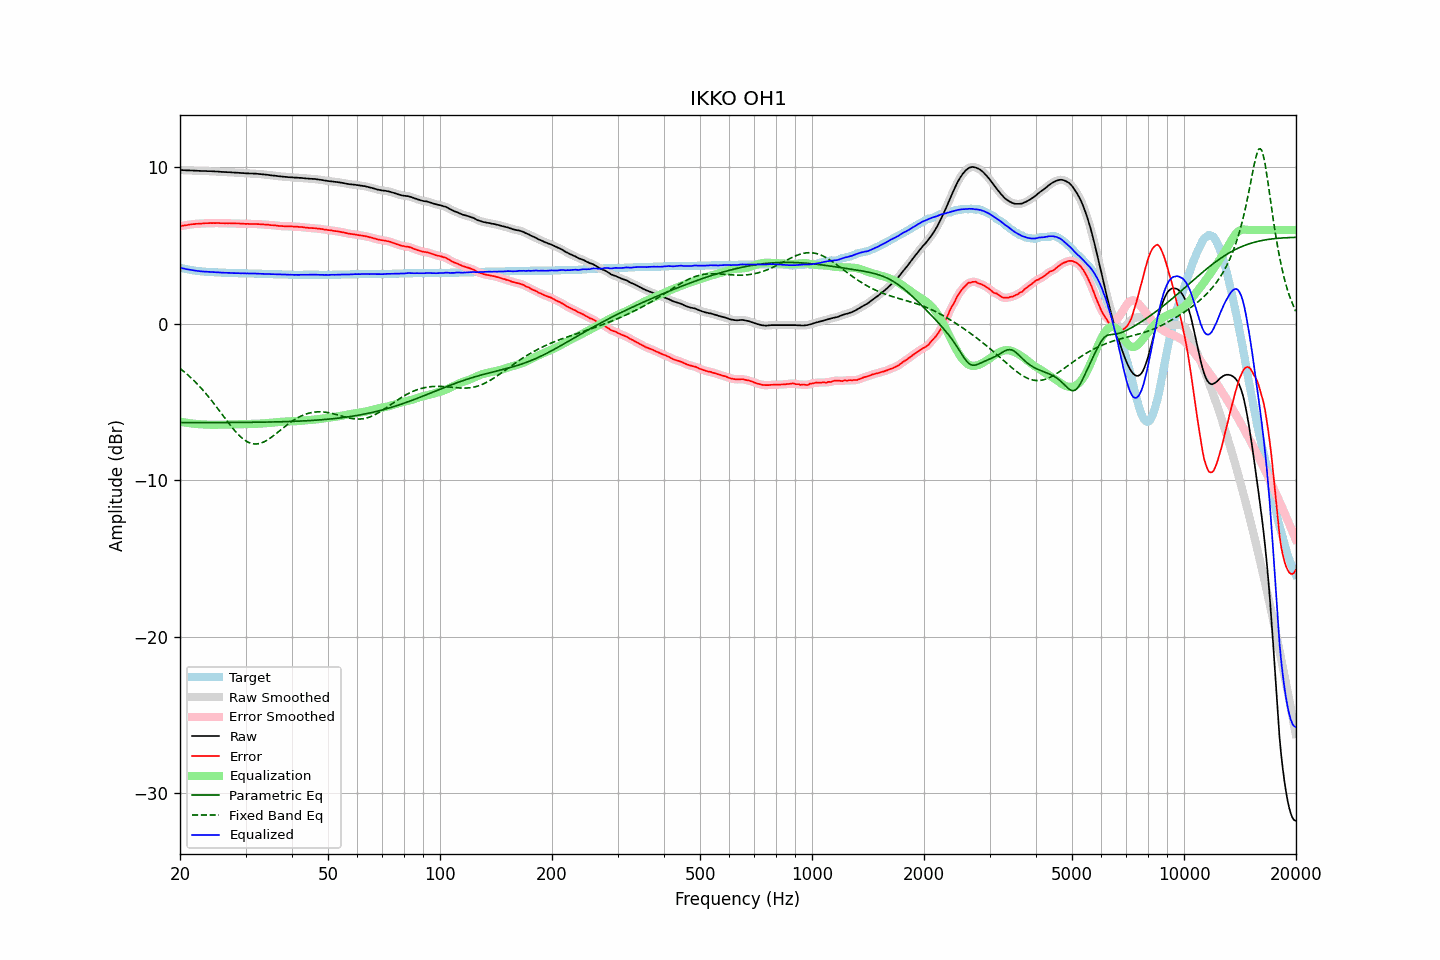

The data file committed next to this chart (first rows):
frequency, raw, error, smoothed, error_smoothed, equalization, parametric_eq, fixed_band_eq, equalized_raw, equalized_smoothed, target
20.00, 9.83, 6.24, 9.84, 6.24, -6.24, -6.31, -2.85, 3.59, 3.60, 3.59
20.20, 9.83, 6.27, 9.83, 6.26, -6.26, -6.31, -2.93, 3.57, 3.57, 3.56
20.40, 9.82, 6.28, 9.83, 6.28, -6.28, -6.31, -3.01, 3.54, 3.54, 3.54
20.61, 9.82, 6.30, 9.82, 6.30, -6.30, -6.31, -3.09, 3.52, 3.52, 3.53
20.81, 9.81, 6.31, 9.82, 6.31, -6.32, -6.31, -3.18, 3.50, 3.50, 3.50
21.02, 9.81, 6.33, 9.81, 6.33, -6.33, -6.31, -3.27, 3.48, 3.48, 3.48
21.23, 9.81, 6.35, 9.81, 6.35, -6.35, -6.31, -3.36, 3.47, 3.46, 3.46
21.44, 9.80, 6.36, 9.81, 6.36, -6.36, -6.31, -3.46, 3.44, 3.45, 3.44
21.66, 9.80, 6.38, 9.80, 6.37, -6.37, -6.31, -3.56, 3.43, 3.43, 3.43
21.87, 9.79, 6.38, 9.80, 6.38, -6.38, -6.31, -3.66, 3.41, 3.41, 3.41
22.09, 9.79, 6.40, 9.79, 6.39, -6.39, -6.31, -3.76, 3.40, 3.40, 3.39
22.31, 9.78, 6.40, 9.79, 6.40, -6.40, -6.31, -3.87, 3.38, 3.38, 3.38
22.54, 9.78, 6.41, 9.78, 6.41, -6.41, -6.31, -3.98, 3.37, 3.37, 3.37
22.76, 9.77, 6.41, 9.78, 6.41, -6.42, -6.31, -4.09, 3.36, 3.36, 3.36
22.99, 9.77, 6.42, 9.78, 6.42, -6.42, -6.31, -4.20, 3.35, 3.35, 3.35
23.22, 9.77, 6.43, 9.77, 6.43, -6.43, -6.31, -4.32, 3.35, 3.34, 3.34
23.45, 9.77, 6.44, 9.77, 6.44, -6.43, -6.31, -4.44, 3.34, 3.34, 3.33
23.69, 9.76, 6.44, 9.77, 6.44, -6.44, -6.31, -4.56, 3.33, 3.33, 3.32
23.92, 9.76, 6.44, 9.76, 6.44, -6.44, -6.31, -4.69, 3.32, 3.32, 3.32
24.16, 9.76, 6.45, 9.76, 6.44, -6.44, -6.31, -4.82, 3.32, 3.32, 3.31
24.40, 9.75, 6.44, 9.76, 6.44, -6.45, -6.30, -4.94, 3.31, 3.31, 3.31
24.65, 9.75, 6.45, 9.75, 6.44, -6.45, -6.30, -5.08, 3.31, 3.31, 3.30
24.89, 9.74, 6.44, 9.75, 6.45, -6.45, -6.30, -5.21, 3.30, 3.30, 3.30
25.14, 9.74, 6.45, 9.74, 6.45, -6.44, -6.30, -5.35, 3.30, 3.30, 3.29
25.39, 9.73, 6.45, 9.73, 6.44, -6.44, -6.30, -5.48, 3.29, 3.29, 3.28
25.65, 9.72, 6.44, 9.73, 6.44, -6.44, -6.30, -5.62, 3.28, 3.28, 3.28
25.91, 9.71, 6.44, 9.72, 6.44, -6.44, -6.30, -5.76, 3.27, 3.28, 3.28
26.16, 9.71, 6.44, 9.71, 6.44, -6.44, -6.30, -5.89, 3.27, 3.27, 3.27
26.43, 9.70, 6.43, 9.71, 6.43, -6.44, -6.30, -6.03, 3.27, 3.27, 3.27
26.69, 9.70, 6.44, 9.70, 6.43, -6.43, -6.30, -6.17, 3.27, 3.27, 3.26
26.96, 9.69, 6.43, 9.70, 6.43, -6.43, -6.30, -6.30, 3.26, 3.26, 3.26
27.23, 9.69, 6.44, 9.69, 6.43, -6.43, -6.30, -6.44, 3.26, 3.26, 3.25
27.50, 9.68, 6.43, 9.68, 6.43, -6.43, -6.30, -6.57, 3.25, 3.25, 3.25
27.77, 9.67, 6.42, 9.68, 6.43, -6.43, -6.30, -6.69, 3.25, 3.25, 3.25
28.05, 9.67, 6.43, 9.67, 6.42, -6.42, -6.30, -6.82, 3.25, 3.25, 3.24
28.33, 9.66, 6.42, 9.67, 6.42, -6.42, -6.30, -6.93, 3.24, 3.24, 3.24
28.62, 9.66, 6.42, 9.66, 6.42, -6.42, -6.30, -7.04, 3.25, 3.24, 3.24
28.90, 9.65, 6.42, 9.65, 6.42, -6.41, -6.30, -7.15, 3.24, 3.24, 3.23
29.19, 9.64, 6.41, 9.65, 6.41, -6.41, -6.30, -7.25, 3.23, 3.24, 3.23
29.48, 9.64, 6.41, 9.64, 6.40, -6.41, -6.29, -7.33, 3.24, 3.23, 3.23
29.78, 9.63, 6.40, 9.63, 6.40, -6.40, -6.29, -7.41, 3.23, 3.23, 3.23
30.08, 9.62, 6.39, 9.63, 6.40, -6.40, -6.29, -7.48, 3.23, 3.23, 3.23
30.38, 9.62, 6.40, 9.62, 6.39, -6.40, -6.29, -7.54, 3.23, 3.22, 3.22
30.68, 9.61, 6.39, 9.62, 6.39, -6.39, -6.29, -7.59, 3.22, 3.22, 3.22
30.99, 9.61, 6.39, 9.61, 6.39, -6.39, -6.29, -7.63, 3.22, 3.22, 3.22
31.30, 9.61, 6.39, 9.61, 6.39, -6.39, -6.29, -7.65, 3.23, 3.22, 3.22
31.61, 9.60, 6.39, 9.61, 6.39, -6.39, -6.29, -7.67, 3.22, 3.22, 3.21
31.93, 9.60, 6.39, 9.60, 6.39, -6.38, -6.29, -7.67, 3.22, 3.22, 3.21
32.24, 9.59, 6.38, 9.59, 6.38, -6.38, -6.28, -7.67, 3.21, 3.21, 3.21
32.57, 9.58, 6.38, 9.58, 6.38, -6.38, -6.28, -7.65, 3.21, 3.21, 3.20
32.89, 9.57, 6.37, 9.57, 6.37, -6.37, -6.28, -7.63, 3.20, 3.20, 3.20
33.22, 9.56, 6.36, 9.56, 6.36, -6.36, -6.28, -7.59, 3.20, 3.20, 3.20
33.55, 9.55, 6.36, 9.55, 6.35, -6.36, -6.28, -7.55, 3.20, 3.20, 3.19
33.89, 9.54, 6.35, 9.54, 6.35, -6.35, -6.28, -7.50, 3.20, 3.20, 3.19
34.23, 9.53, 6.34, 9.53, 6.34, -6.34, -6.27, -7.44, 3.19, 3.19, 3.19
34.57, 9.52, 6.34, 9.52, 6.33, -6.33, -6.27, -7.37, 3.19, 3.19, 3.18
34.92, 9.50, 6.32, 9.51, 6.32, -6.32, -6.27, -7.31, 3.18, 3.18, 3.18
35.27, 9.49, 6.31, 9.49, 6.31, -6.31, -6.27, -7.23, 3.18, 3.18, 3.18
35.62, 9.48, 6.31, 9.48, 6.31, -6.30, -6.27, -7.15, 3.18, 3.18, 3.17
35.97, 9.47, 6.30, 9.47, 6.30, -6.29, -6.26, -7.07, 3.18, 3.18, 3.17
... 635 more rows
